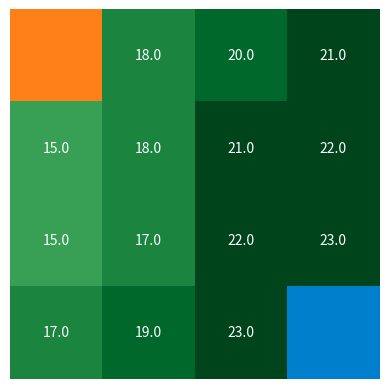
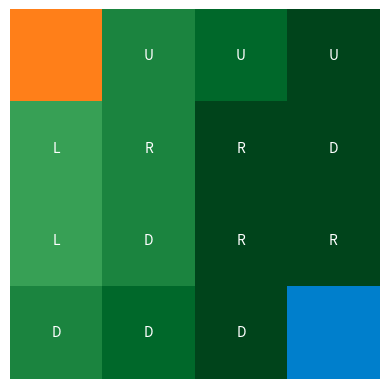

Write Python code to recreate these figures, in order.
import numpy as np
import matplotlib.pyplot as plt

class GridWorld(object):
    def __init__(self, gridSize, items):
        self.step_reward = -1
        self.m = gridSize[0]
        self.n = gridSize[1]
        self.grid = np.random.randint(0, 5, gridSize)
        print((self.grid))
        # print(self.grid)
        self.items = items

        # self.state_space = (self.m, self.n)
        self.state_space = [(i, j) for i in range(self.m) for j in range(self.n)]
        # print(self.state_space)

        # self.action_space = {'U': -self.m, 'D': self.m, 'L': -1, 'R': 1}
        self.action_space = {'U': (-1, 0), 'D': (1, 0), 'L': (0, -1), 'R': (0, 1)}
        self.actions = ['U', 'D', 'L', 'R']

        self.P = self.int_P()

    def set_step_reward(self, state_x, state_y, action):
        # Calculate the future state based on the action
        # i, j = state
        i, j = state_x, state_y
        # print (i, j)
        # print (action)
        if action in self.action_space:
            move = self.action_space[action]
            # print(action)
            future_state = (i + move[0], j + move[1])
            # print(future_state)
        else:
            return -1  # Invalid action

        # Check if the future state is within the map's boundaries
        if 0 <= future_state[0] < self.m and 0 <= future_state[1] < self.n:
        # Check if the second element of future_state is "G"
          if self.grid[future_state[0]][future_state[1]] == "G":
              return 0  # Return a different reward for "G" condition
          else:
              # print(self.grid[future_state[0]][future_state[1]])
              return self.grid[future_state[0]][future_state[1]]  # Default reward
        else:
            return -1  # Default step reward for invalid moves
    def int_P(self):
        P = {}
        # print(self.state_space)
        for state_i, state_j in self.state_space:
            for action in self.actions:
                reward = -self.set_step_reward(state_i, state_j, action)
                # reward = -1
                # n_state = state + self.action_space[action]
                move = self.action_space[action]
                n_state = (state_i + move[0], state_j + move[1])


                if np.array_equal(n_state, self.items.get('fire').get('loc')):
                    reward += self.items.get('fire').get('reward')
                elif np.array_equal(n_state, self.items.get('water').get('loc')):
                    reward += self.items.get('water').get('reward')
                elif self.check_move(n_state, state_i, state_j):
                    n_state = (state_i, state_j)

                P[(state_i, state_j ,action)] = (n_state, reward)
                # print("state")
                # print(state_i, state_j)
                # print ("action")
                # print(action)
                # print("next state")
                # print(n_state)
                # print("reward")
                # print(reward)
                # print(P[(state_i, state_j ,action)])
        return P

    def check_terminal(self, state):
        return (state[0], state[1]) == (self.items.get('fire').get('loc').tolist()[0], self.items.get('fire').get('loc').tolist()[1]) or (state[0], state[1]) == (self.items.get('water').get('loc').tolist()[0], self.items.get('water').get('loc').tolist()[1])
        # return state in self.items.get('fire').get('loc').tolist() + self.items.get('water').get('loc').tolist()

    def check_move(self, n_state, oldState_i, oldState_j):
        if n_state not in self.state_space:
            return True
        # elif oldState_i % self.m == 0 and n_state[0] % self.m == self.m - 1:
        #     return True
        # elif oldState_i % self.m == self.m - 1 and n_state[0] % self.m == 0:
        #     return True
        else:
            return False

def print_v(v, grid):
    v = np.reshape(v, (grid.m, grid.n))
    print(v.shape)

    cmap = plt.cm.get_cmap('Greens', 10)
    norm = plt.Normalize(v.min(), v.max())
    rgba = cmap(norm(v))

    # for w in grid.items.get('water').get('loc').tolist():
    #     idx = np.unravel_index(w, v.shape)
    rgba[tuple(grid.items.get('water').get('loc').tolist())] = 0.0, 0.5, 0.8, 1.0

    # for f in grid.items.get('fire').get('loc'):
    #     idx = np.unravel_index(f, v.shape)
    rgba[tuple(grid.items.get('fire').get('loc').tolist())] = 1.0, 0.5, 0.1, 1.0

    fig, ax = plt.subplots()
    im = ax.imshow(rgba, interpolation='nearest')

    for i in range(v.shape[0]):
        for j in range(v.shape[1]):
            if v[i, j] != 0:
                text = ax.text(j, i, v[i, j], ha="center", va="center", color="w")

    plt.axis('off')
    # plt.savefig('deterministic_v.jpg', bbox_inches='tight', dpi=200)
    plt.show()


def print_policy(v, policy, grid):
    v = np.reshape(v, (grid.n, grid.m))
    policy = np.reshape(policy, (grid.n, grid.m))

    cmap = plt.cm.get_cmap('Greens', 10)
    norm = plt.Normalize(v.min(), v.max())
    rgba = cmap(norm(v))

    # for w in grid.items.get('water').get('loc').tolist():
    #     idx = np.unravel_index(w, v.shape)
    rgba[tuple(grid.items.get('water').get('loc').tolist())] = 0.0, 0.5, 0.8, 1.0

    # for f in grid.items.get('fire').get('loc'):
    #     idx = np.unravel_index(f, v.shape)
    rgba[tuple(grid.items.get('fire').get('loc').tolist())] = 1.0, 0.5, 0.1, 1.0

    fig, ax = plt.subplots()
    im = ax.imshow(rgba, interpolation='nearest')

    for i in range(v.shape[0]):
        for j in range(v.shape[1]):
            if v[i, j] != 0:
                text = ax.text(j, i, policy[i, j], ha="center", va="center", color="w")

    plt.axis('off')
    # plt.savefig('deterministic_policy.jpg', bbox_inches='tight', dpi=200)
    plt.show()

def interate_values(grid, v , policy, gamma, theta):
    converged = False
    i = 0
    j = 0
    # while not converged:
    while (j < 200):
        DELTA = 0
        for state in grid.state_space:
            i += 1
            # print (state)
            if grid.check_terminal(state):
                v[state] = 0

            else:
                old_v = v[state]
                new_v = []
                for action in grid.actions:
                    (n_state, reward) = grid.P.get((state[0], state[1], action))
                    # print(reward)
                    # if reward == 9:
                    #     print(reward + gamma * v[n_state])
                    new_v.append(reward + gamma * v[n_state])
                # print(new_v)

                v[state] = max(new_v)
                # print(old_v - v[state])
                DELTA = max(DELTA, np.abs(old_v - v[state]))
                # print(DELTA)
                j += 1
                converged = True if DELTA < theta else False
            # print(v)

    for state in grid.state_space:
        i += 1
        new_vs = []

        for action in grid.actions:
            (n_state, reward) = grid.P.get((state[0], state[1], action))
            new_vs.append(reward + gamma * v[n_state])

        new_vs = np.array(new_vs)
        best_action_idx = np.where(new_vs == new_vs.max())[0]

        # Assign the index of the best action to the policy array
        policy[state[0], state[1]] = best_action_idx[0]
        policy[state[0], state[1]] = grid.actions[best_action_idx[0]]

    print(i, 'iterations of state space')
    return v, policy


if __name__ == '__main__':

    grid_size = (4, 4)
    items = {'fire': {'reward': -10, 'loc': np.asarray([0, 0])},
             'water': {'reward': 10, 'loc': np.asarray([3, 3])}}

    gamma = 1.0
    theta = 1e-10

    v = np.zeros((grid_size[0], grid_size[1]))
    policy = np.full((grid_size[0], grid_size[1]), 'n')

    env = GridWorld(grid_size, items)

    v, policy = interate_values(env, v, policy, gamma, theta)

    print_v(v, env)
    print_policy(v, policy, env)